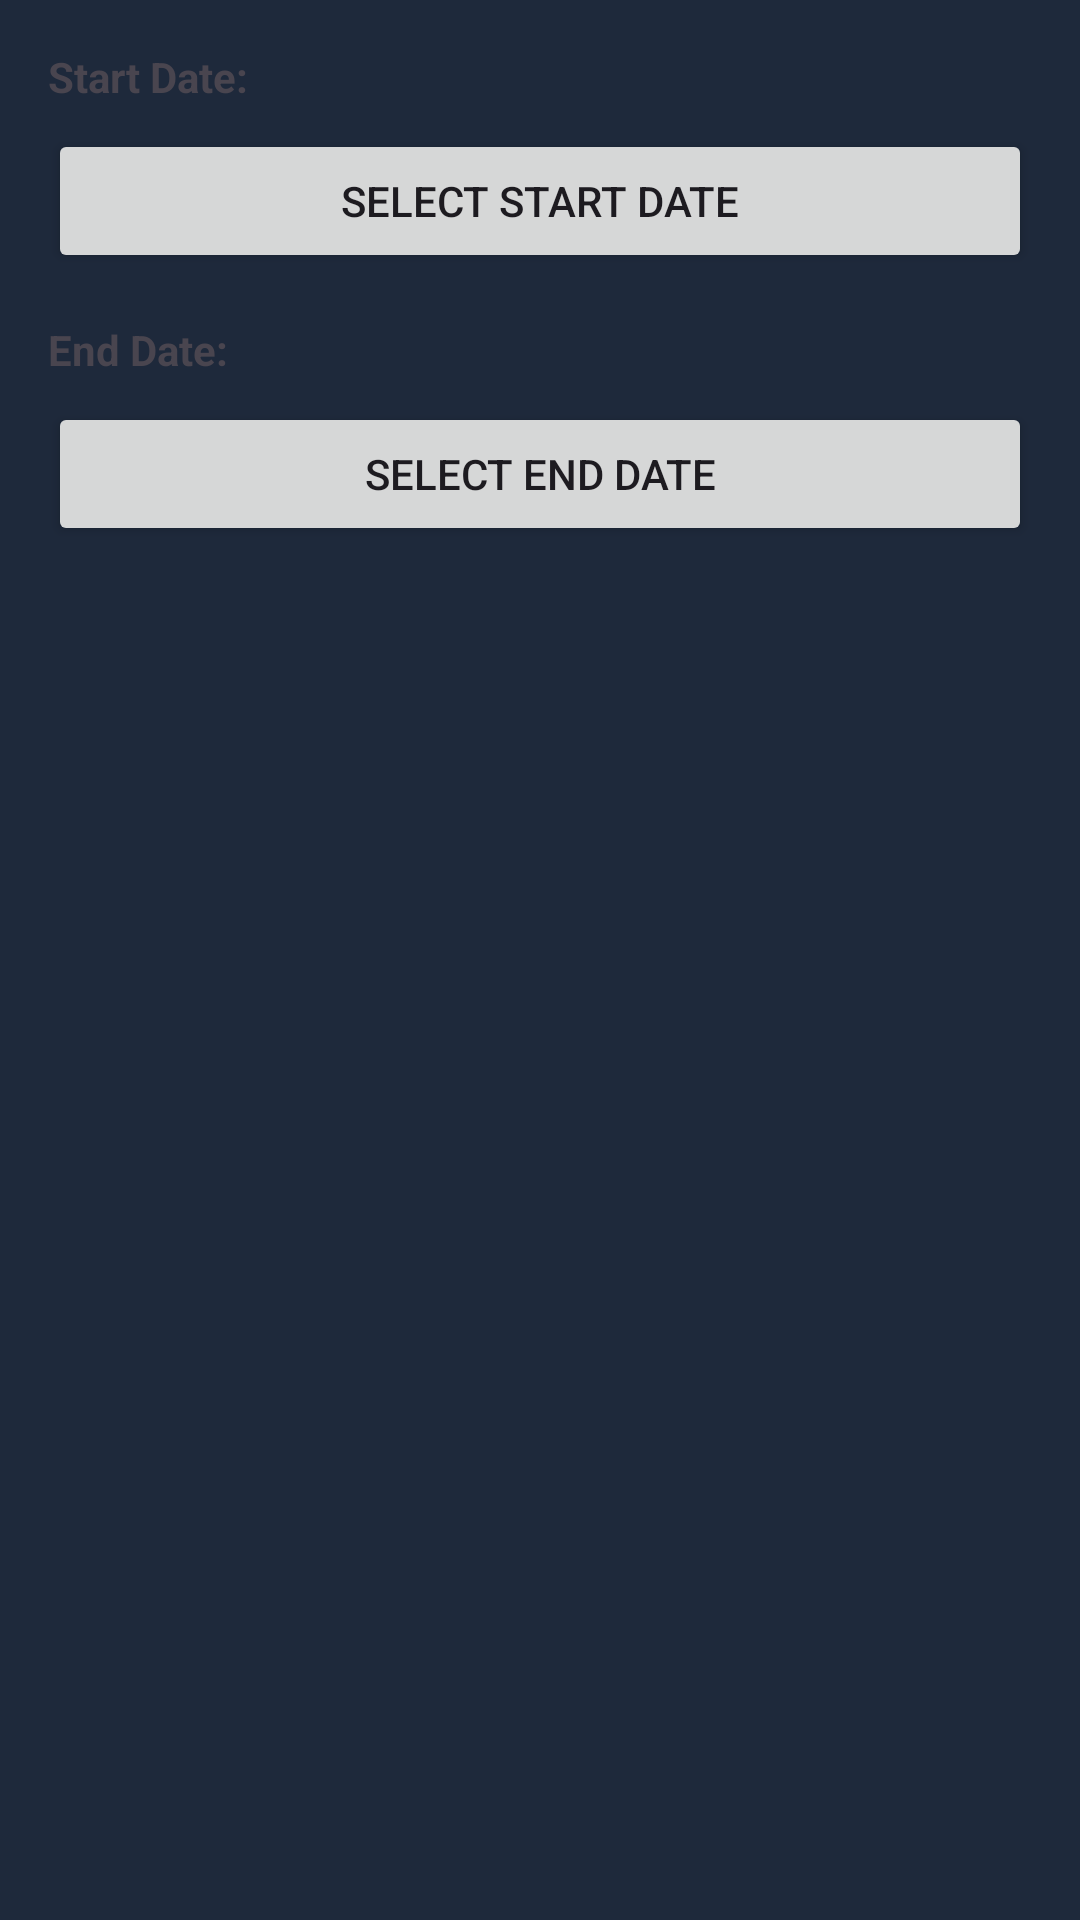

Reconstruct the res/layout file that produces this screen, plus the resources it refers to.
<!-- AndroidManifest.xml: application theme Theme.SimpleInventory -->
<!-- res/layout/dialog_date_range.xml -->
<?xml version="1.0" encoding="utf-8"?>
<LinearLayout xmlns:android="http://schemas.android.com/apk/res/android"
    android:layout_width="match_parent"
    android:layout_height="wrap_content"
    android:orientation="vertical"
    android:padding="16dp">

    <TextView
        android:layout_width="wrap_content"
        android:layout_height="wrap_content"
        android:text="Start Date:"
        android:textSize="14sp"
        android:textStyle="bold" />

    <Button
        android:id="@+id/startDateButton"
        android:layout_width="match_parent"
        android:layout_height="wrap_content"
        android:text="Select Start Date"
        android:layout_marginTop="8dp" />

    <TextView
        android:layout_width="wrap_content"
        android:layout_height="wrap_content"
        android:text="End Date:"
        android:textSize="14sp"
        android:textStyle="bold"
        android:layout_marginTop="16dp" />

    <Button
        android:id="@+id/endDateButton"
        android:layout_width="match_parent"
        android:layout_height="wrap_content"
        android:text="Select End Date"
        android:layout_marginTop="8dp" />

</LinearLayout>
<!-- resources referenced by this layout -->
<resources>
  <style name="Theme.SimpleInventory" parent="Theme.Material3.DayNight.NoActionBar">
          <item name="colorPrimary">@color/app_toolbar</item>
          <item name="colorPrimaryVariant">@color/app_toolbar_dark</item>
          <item name="colorOnPrimary">@color/white</item>
          <item name="colorSecondary">@color/app_action</item>
          <item name="colorOnSecondary">@color/white</item>
          <item name="colorAccent">@color/app_action</item>
          <item name="android:windowBackground">@color/app_toolbar</item>
      </style>
  <color name="app_toolbar">#1E293B</color>
  <color name="app_toolbar_dark">#0F172A</color>
  <color name="white">#FFFFFFFF</color>
  <color name="app_action">#2563EB</color>
</resources>
